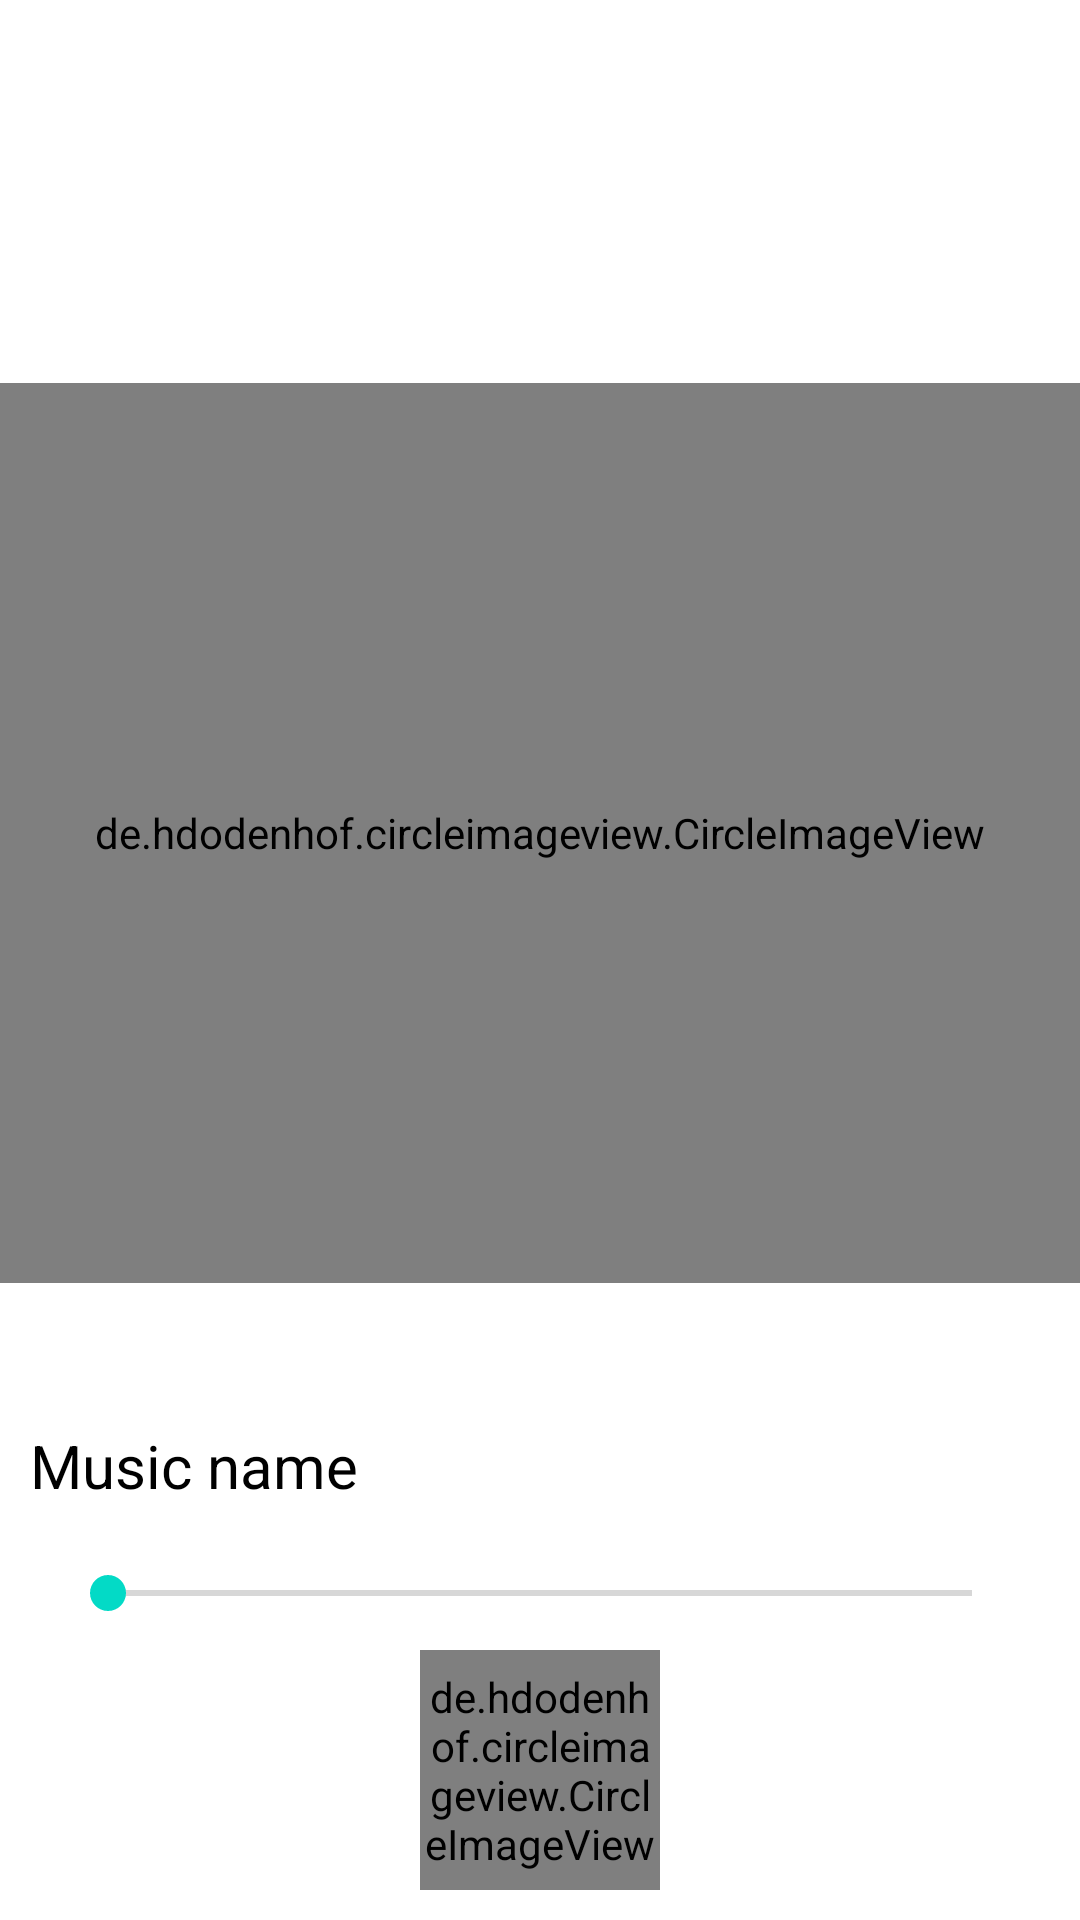

Android layout source for this screen:
<!-- AndroidManifest.xml: application theme Theme.ClassicalMusic -->
<!-- res/layout/activity_player_oflline.xml -->
<?xml version="1.0" encoding="utf-8"?>
<androidx.constraintlayout.widget.ConstraintLayout xmlns:android="http://schemas.android.com/apk/res/android"
    xmlns:app="http://schemas.android.com/apk/res-auto"
    xmlns:tools="http://schemas.android.com/tools"
    android:layout_width="match_parent"
    android:layout_height="match_parent"
    tools:context=".Player_oflline">

    <ImageView
        android:id="@+id/arrow_F"
        android:layout_width="60dp"
        android:layout_height="60dp"
        android:src="@drawable/arrow"
        app:layout_constraintTop_toTopOf="parent"
        app:layout_constraintStart_toStartOf="parent"
        android:layout_marginTop="20dp"
        android:layout_marginStart="10dp"/>

    <de.hdodenhof.circleimageview.CircleImageView
        android:id="@+id/image"
        android:layout_width="match_parent"
        android:layout_height="300dp"
        android:src="@drawable/songimage"
        app:layout_constraintBottom_toTopOf="@+id/liner"
        app:layout_constraintTop_toBottomOf="@+id/arrow_F"/>

    <LinearLayout
        android:layout_width="match_parent"
        android:layout_height="wrap_content"
        android:orientation="vertical"
        android:id="@+id/liner"
        app:layout_constraintBottom_toBottomOf="parent">

        <TextView
            android:id="@+id/song_name_F"
            android:layout_width="match_parent"
            android:layout_height="wrap_content"
            android:textSize="20dp"
            android:text="Music name"
            android:textColor="@color/black"
            android:layout_marginStart="10sp"
            android:layout_marginEnd="10sp"
            android:layout_marginBottom="20dp"/>
        <SeekBar
            android:id="@+id/seekbar_F"
            android:layout_width="match_parent"
            android:layout_height="wrap_content"
            android:outlineSpotShadowColor="@color/black"
            android:layout_marginStart="20dp"
            android:outlineAmbientShadowColor="@color/black"
            android:layout_marginEnd="20dp"/>
        <LinearLayout
            android:layout_width="wrap_content"
            android:layout_height="100dp"
            android:orientation="horizontal"
            android:layout_gravity="center"
            >
            <ImageView
                android:id="@+id/left_skip_F"
                android:layout_width="60dp"
                android:layout_height="60dp"
                android:src="@drawable/skip_previous"
                android:layout_gravity="center"/>

            <de.hdodenhof.circleimageview.CircleImageView
                android:id="@+id/play_btn_F"
                android:layout_width="80dp"
                app:civ_border_color="@color/black"
                app:civ_border_width="7dp"
                android:layout_height="80dp"
                android:layout_marginEnd="10dp"
                android:layout_marginStart="10dp"
                android:src="@drawable/pause_fill"
                android:layout_gravity="center"/>

            <ImageView
                android:id="@+id/right_btn_F"
                android:layout_width="60dp"
                android:layout_height="60dp"
                android:src="@drawable/skip_previous"
                android:rotation="180"
                android:layout_gravity="center"/>

        </LinearLayout>
    </LinearLayout>
</androidx.constraintlayout.widget.ConstraintLayout>
<!-- resources referenced by this layout -->
<resources>
  <!-- drawable songimage: jpg bitmap (drawable, 172468 bytes) -->
  <style name="Theme.ClassicalMusic" parent="Base.Theme.ClassicalMusic" />
  <style name="Base.Theme.ClassicalMusic" parent="Theme.MaterialComponents.Light.NoActionBar">
          
  
  
  
  
          <item name="colorPrimaryVariant">@color/white</item>
  
          
          
          <item name="android:statusBarColor">?attr/colorPrimaryVariant</item>
      </style>
  <!-- not gathered from this repository: default colours our renderer supplied (Android Studio template values) -->
  <color name="black">#FF000000</color>
  <color name="white">#FFFFFFFF</color>
</resources>
